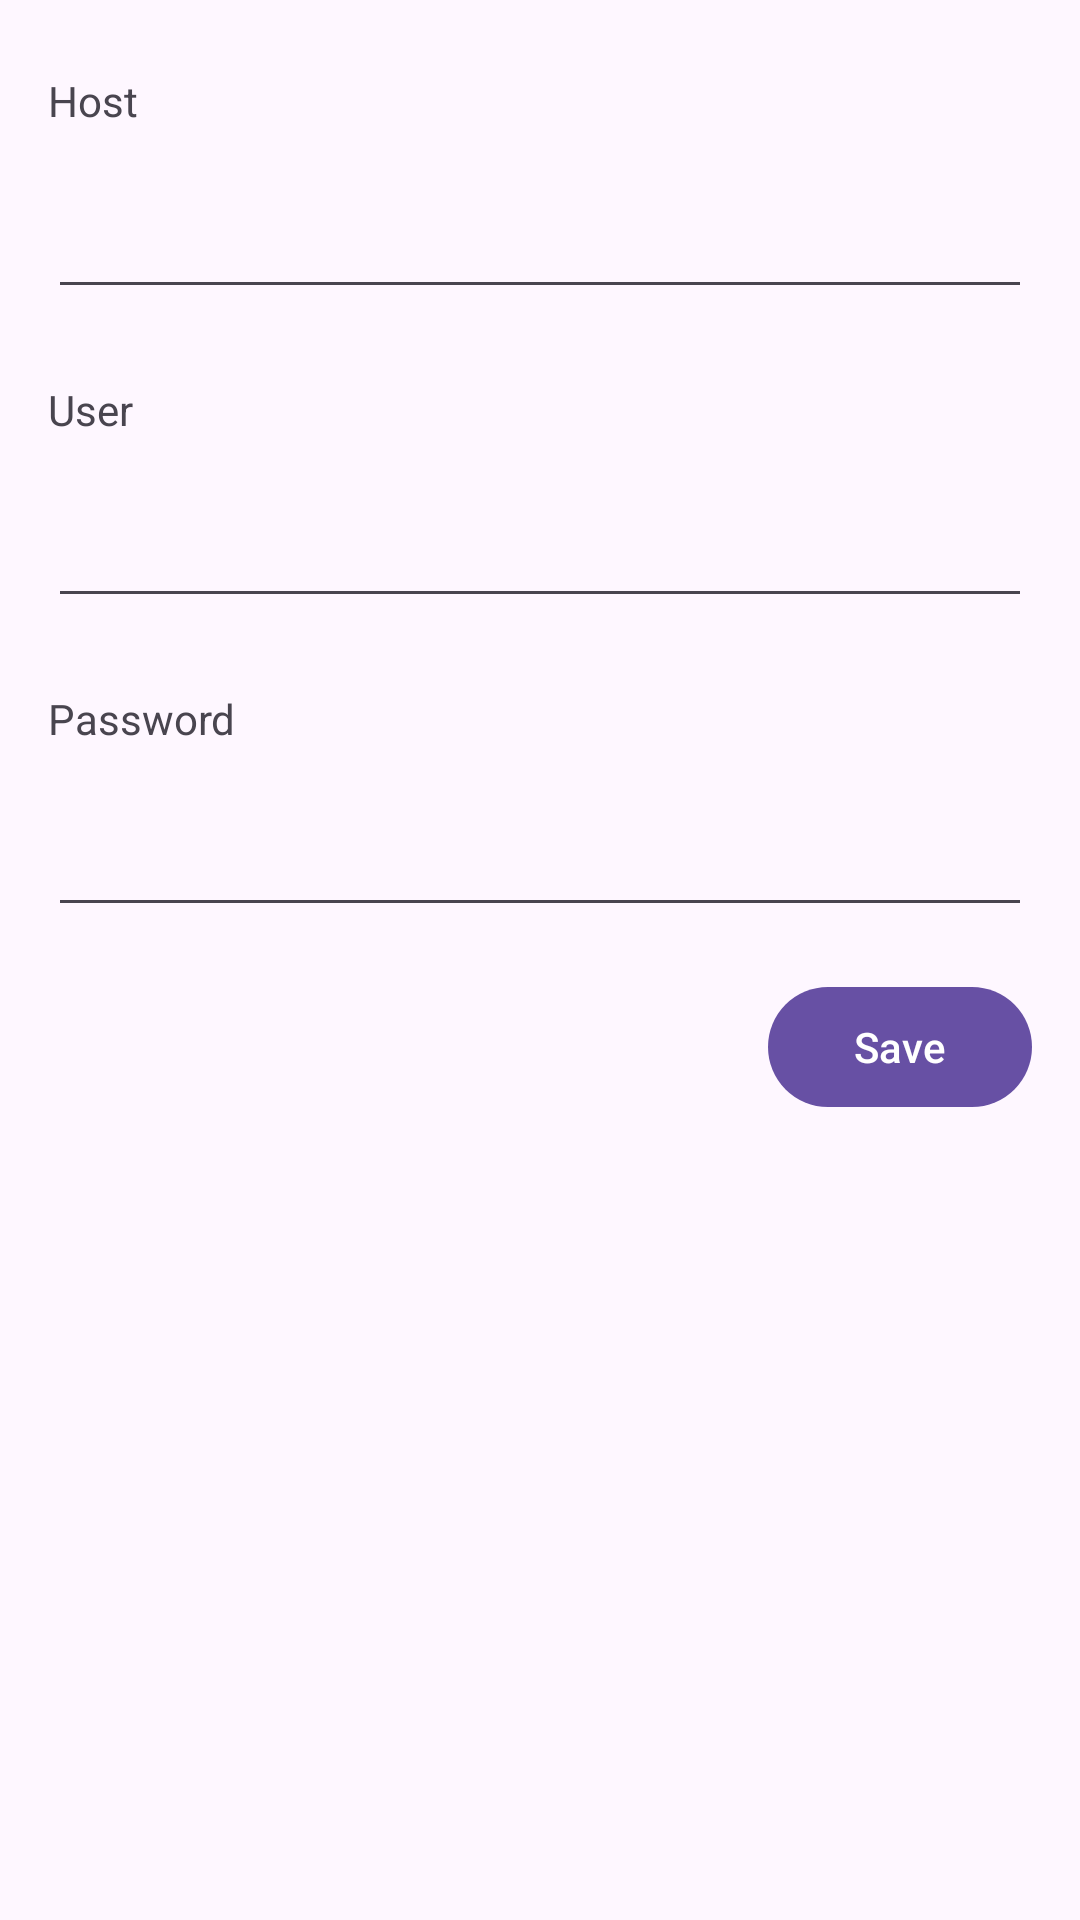

Reconstruct the res/layout file that produces this screen, plus the resources it refers to.
<!-- AndroidManifest.xml: activity theme Theme.MarshGallery -->
<!-- res/layout/activity_settings.xml -->
<?xml version="1.0" encoding="utf-8"?>
<androidx.constraintlayout.widget.ConstraintLayout xmlns:android="http://schemas.android.com/apk/res/android"
    xmlns:app="http://schemas.android.com/apk/res-auto"
    xmlns:tools="http://schemas.android.com/tools"
    android:layout_width="match_parent"
    android:layout_height="match_parent">

    <TextView
        android:id="@+id/settingsHostLabel"
        android:layout_width="wrap_content"
        android:layout_height="wrap_content"
        android:layout_marginStart="16dp"
        android:layout_marginTop="24dp"
        android:labelFor="@id/settingsHostEdit"
        android:text="@string/settings_host_label"
        app:layout_constraintStart_toStartOf="parent"
        app:layout_constraintTop_toTopOf="parent" />

    <EditText
        android:id="@+id/settingsHostEdit"
        android:layout_width="0dp"
        android:layout_height="48dp"
        android:layout_marginTop="12dp"
        android:layout_marginEnd="16dp"
        android:ems="10"
        android:inputType="text"
        app:layout_constraintEnd_toEndOf="parent"
        app:layout_constraintStart_toStartOf="@+id/settingsHostLabel"
        app:layout_constraintTop_toBottomOf="@+id/settingsHostLabel" />

    <TextView
        android:id="@+id/settingsUserLabel"
        android:layout_width="wrap_content"
        android:layout_height="wrap_content"
        android:layout_marginTop="24dp"
        android:labelFor="@id/settingsUserEdit"
        android:text="@string/settings_user_label"
        app:layout_constraintStart_toStartOf="@+id/settingsHostEdit"
        app:layout_constraintTop_toBottomOf="@+id/settingsHostEdit" />

    <EditText
        android:id="@+id/settingsUserEdit"
        android:layout_width="0dp"
        android:layout_height="48dp"
        android:layout_marginTop="12dp"
        android:ems="10"
        android:inputType="text"
        app:layout_constraintEnd_toEndOf="@+id/settingsHostEdit"
        app:layout_constraintStart_toStartOf="@+id/settingsUserLabel"
        app:layout_constraintTop_toBottomOf="@+id/settingsUserLabel" />

    <TextView
        android:id="@+id/settingsPassLabel"
        android:layout_width="wrap_content"
        android:layout_height="wrap_content"
        android:layout_marginTop="24dp"
        android:labelFor="@id/settingsPassEdit"
        android:text="@string/settings_pass_label"
        app:layout_constraintStart_toStartOf="@+id/settingsUserEdit"
        app:layout_constraintTop_toBottomOf="@+id/settingsUserEdit" />

    <EditText
        android:id="@+id/settingsPassEdit"
        android:layout_width="0dp"
        android:layout_height="48dp"
        android:layout_marginTop="12dp"
        android:ems="10"
        android:inputType="textPassword"
        app:layout_constraintEnd_toEndOf="@+id/settingsUserEdit"
        app:layout_constraintStart_toStartOf="@+id/settingsPassLabel"
        app:layout_constraintTop_toBottomOf="@+id/settingsPassLabel" />

    <Button
        android:id="@+id/settings_save_button"
        android:layout_width="wrap_content"
        android:layout_height="wrap_content"
        android:layout_marginTop="16dp"
        android:text="@string/settings_save_label"
        app:layout_constraintEnd_toEndOf="@+id/settingsPassEdit"
        app:layout_constraintTop_toBottomOf="@+id/settingsPassEdit" />
</androidx.constraintlayout.widget.ConstraintLayout>
<!-- resources referenced by this layout -->
<resources>
  <string name="settings_host_label" translatable="true">Host</string>
  <string name="settings_pass_label" translatable="true">Password</string>
  <string name="settings_save_label" translatable="true">Save</string>
  <string name="settings_user_label" translatable="true">User</string>
  <style name="Theme.MarshGallery" parent="Base.Theme.MarshGallery" />
  <style name="Base.Theme.MarshGallery" parent="Theme.Material3.DayNight.NoActionBar">
          
          
      </style>
</resources>
